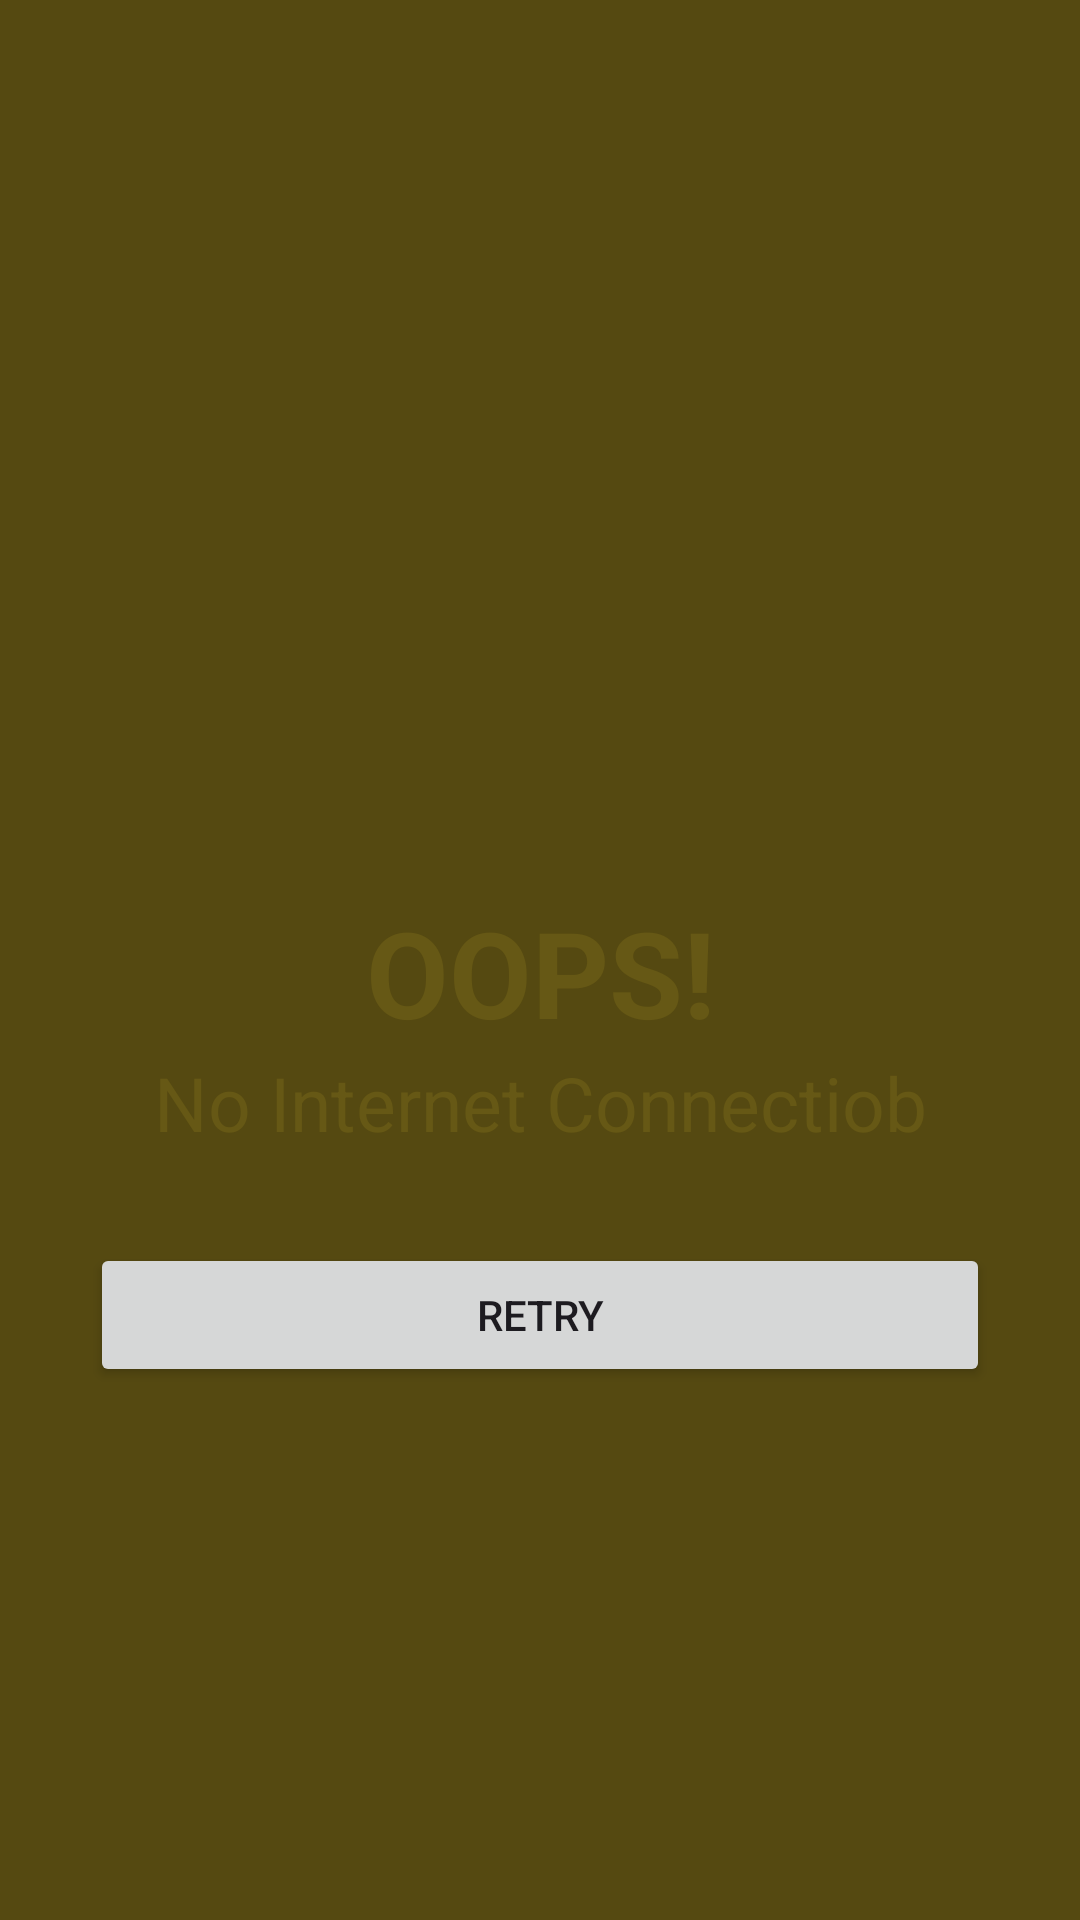

The Android layout XML behind this screen, and the referenced resources:
<!-- AndroidManifest.xml: application theme Theme.Simplyhealthy -->
<!-- res/layout/activity_check_internet_dialog.xml -->
<?xml version="1.0" encoding="utf-8"?>
<LinearLayout xmlns:android="http://schemas.android.com/apk/res/android"
    xmlns:app="http://schemas.android.com/apk/res-auto"
    android:background="@color/colorPrimaryDemo"
    android:layout_width="match_parent"
    android:layout_height="match_parent"
    android:gravity="center"
    android:orientation="vertical">

    <ImageView
        android:layout_width="150dp"
        android:layout_height="150dp"
        app:tint="@color/colorAccentDemo"
        android:src="@drawable/baseline_wifi_off_24"
        android:layout_gravity="center"/>

    <TextView
        android:layout_width="match_parent"
        android:layout_height="wrap_content"
        android:text="OOPS!"
        android:textStyle="bold"
        android:textSize="40sp"
        android:gravity="center"
        android:textColor="@color/colorAccentDemo"/>

    <TextView
        android:layout_width="match_parent"
        android:layout_height="wrap_content"
        android:textColor="@color/colorAccentDemo"
        android:textSize="25sp"
        android:text="No Internet Connectiob"
        android:gravity="center"/>

    <androidx.appcompat.widget.AppCompatButton
        android:id="@+id/btnRetry"
        android:layout_width="match_parent"
        android:layout_height="wrap_content"
        android:layout_margin="30dp"
        android:text="Retry"
        android:textAllCaps="true" />
</LinearLayout>
<!-- resources referenced by this layout -->
<resources>
  <color name="colorAccentDemo">#665815</color>
  <color name="colorPrimaryDemo">#554911</color>
  <style name="Theme.Simplyhealthy" parent="Base.Theme.Simplyhealthy" />
  <style name="Base.Theme.Simplyhealthy" parent="Theme.Material3.DayNight.NoActionBar">
          
          
      </style>
</resources>
